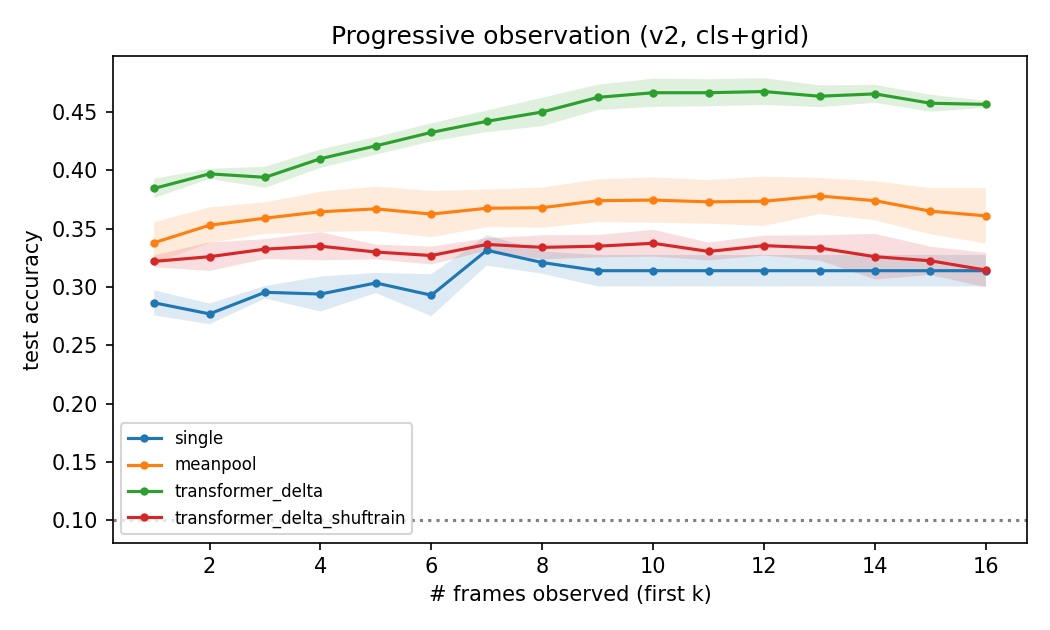

Source data for this figure (header and first rows):
, single, meanpool, transformer_delta, transformer_delta_shuftrain
1, 0.286, 0.338, 0.384, 0.322
2, 0.277, 0.353, 0.397, 0.326
3, 0.295, 0.359, 0.394, 0.332
4, 0.294, 0.364, 0.41, 0.335
5, 0.303, 0.367, 0.421, 0.33
6, 0.293, 0.362, 0.433, 0.327
7, 0.332, 0.367, 0.442, 0.336
8, 0.321, 0.368, 0.45, 0.334
9, 0.314, 0.374, 0.462, 0.335
10, 0.314, 0.374, 0.466, 0.338
11, 0.314, 0.373, 0.466, 0.33
12, 0.314, 0.374, 0.467, 0.336
13, 0.314, 0.378, 0.464, 0.334
14, 0.314, 0.374, 0.465, 0.326
15, 0.314, 0.365, 0.457, 0.322
16, 0.314, 0.361, 0.456, 0.314
